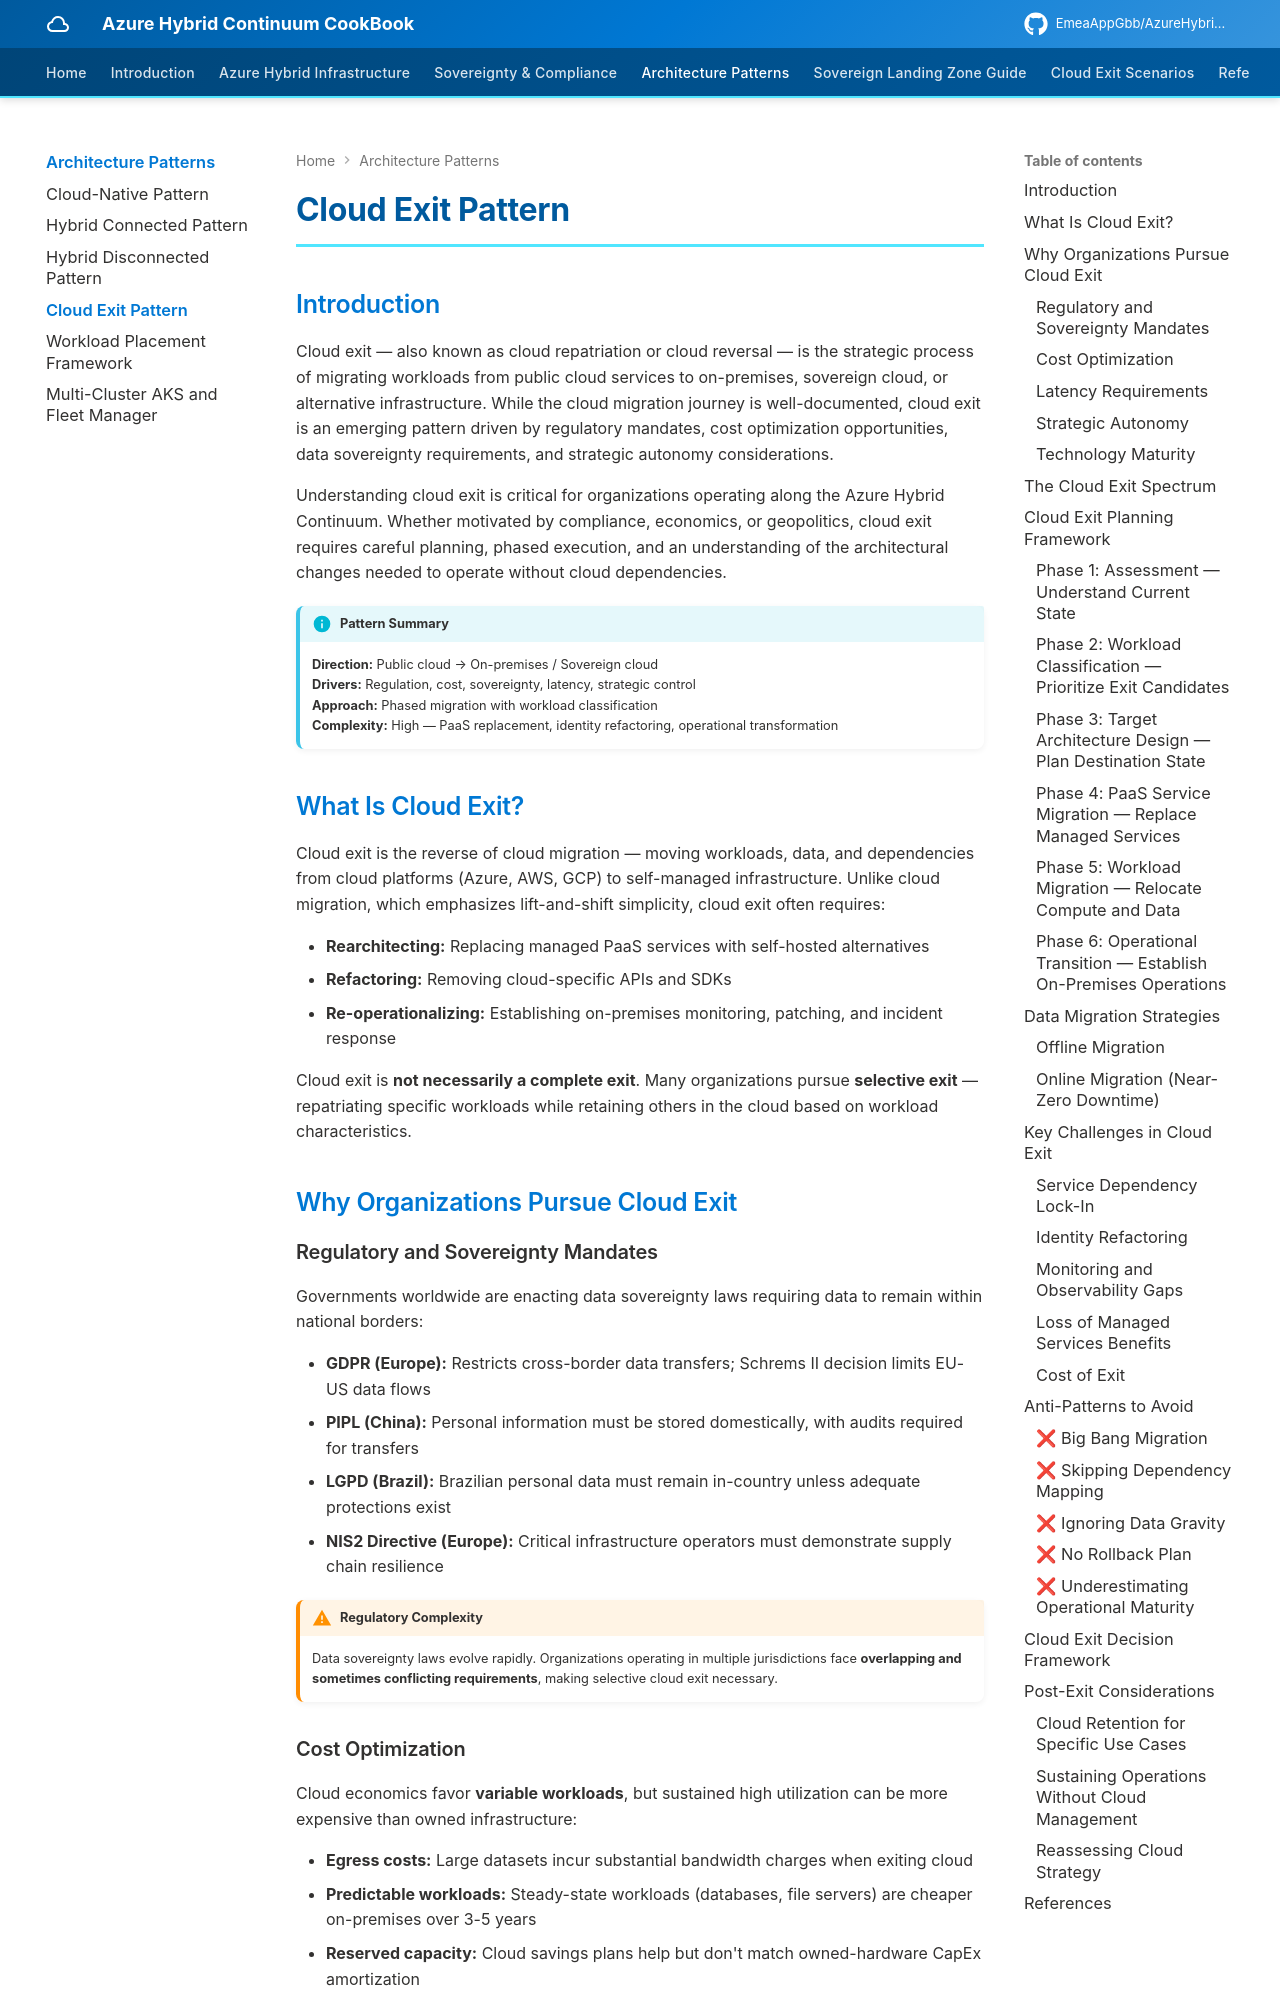

repository: EmeaAppGbb/AzureHybridContinuumCookBook · page: 04-architecture-patterns/04-cloud-exit/index.html · generator: mkdocs

# Cloud Exit Pattern

## Introduction

Cloud exit — also known as cloud repatriation or cloud reversal — is the strategic process of migrating workloads from public cloud services to on-premises, sovereign cloud, or alternative infrastructure. While the cloud migration journey is well-documented, cloud exit is an emerging pattern driven by regulatory mandates, cost optimization opportunities, data sovereignty requirements, and strategic autonomy considerations.

Understanding cloud exit is critical for organizations operating along the Azure Hybrid Continuum. Whether motivated by compliance, economics, or geopolitics, cloud exit requires careful planning, phased execution, and an understanding of the architectural changes needed to operate without cloud dependencies.

!!! info "Pattern Summary"
    **Direction:** Public cloud → On-premises / Sovereign cloud  
    **Drivers:** Regulation, cost, sovereignty, latency, strategic control  
    **Approach:** Phased migration with workload classification  
    **Complexity:** High — PaaS replacement, identity refactoring, operational transformation

## What Is Cloud Exit?

Cloud exit is the reverse of cloud migration — moving workloads, data, and dependencies from cloud platforms (Azure, AWS, GCP) to self-managed infrastructure. Unlike cloud migration, which emphasizes lift-and-shift simplicity, cloud exit often requires:

- **Rearchitecting:** Replacing managed PaaS services with self-hosted alternatives
- **Refactoring:** Removing cloud-specific APIs and SDKs
- **Re-operationalizing:** Establishing on-premises monitoring, patching, and incident response

Cloud exit is **not necessarily a complete exit**. Many organizations pursue **selective exit** — repatriating specific workloads while retaining others in the cloud based on workload characteristics.

## Why Organizations Pursue Cloud Exit

### Regulatory and Sovereignty Mandates

Governments worldwide are enacting data sovereignty laws requiring data to remain within national borders:

- **GDPR (Europe):** Restricts cross-border data transfers; Schrems II decision limits EU-US data flows
- **PIPL (China):** Personal information must be stored domestically, with audits required for transfers
- **LGPD (Brazil):** Brazilian personal data must remain in-country unless adequate protections exist
- **NIS2 Directive (Europe):** Critical infrastructure operators must demonstrate supply chain resilience

!!! warning "Regulatory Complexity"
    Data sovereignty laws evolve rapidly. Organizations operating in multiple jurisdictions face **overlapping and sometimes conflicting requirements**, making selective cloud exit necessary.
